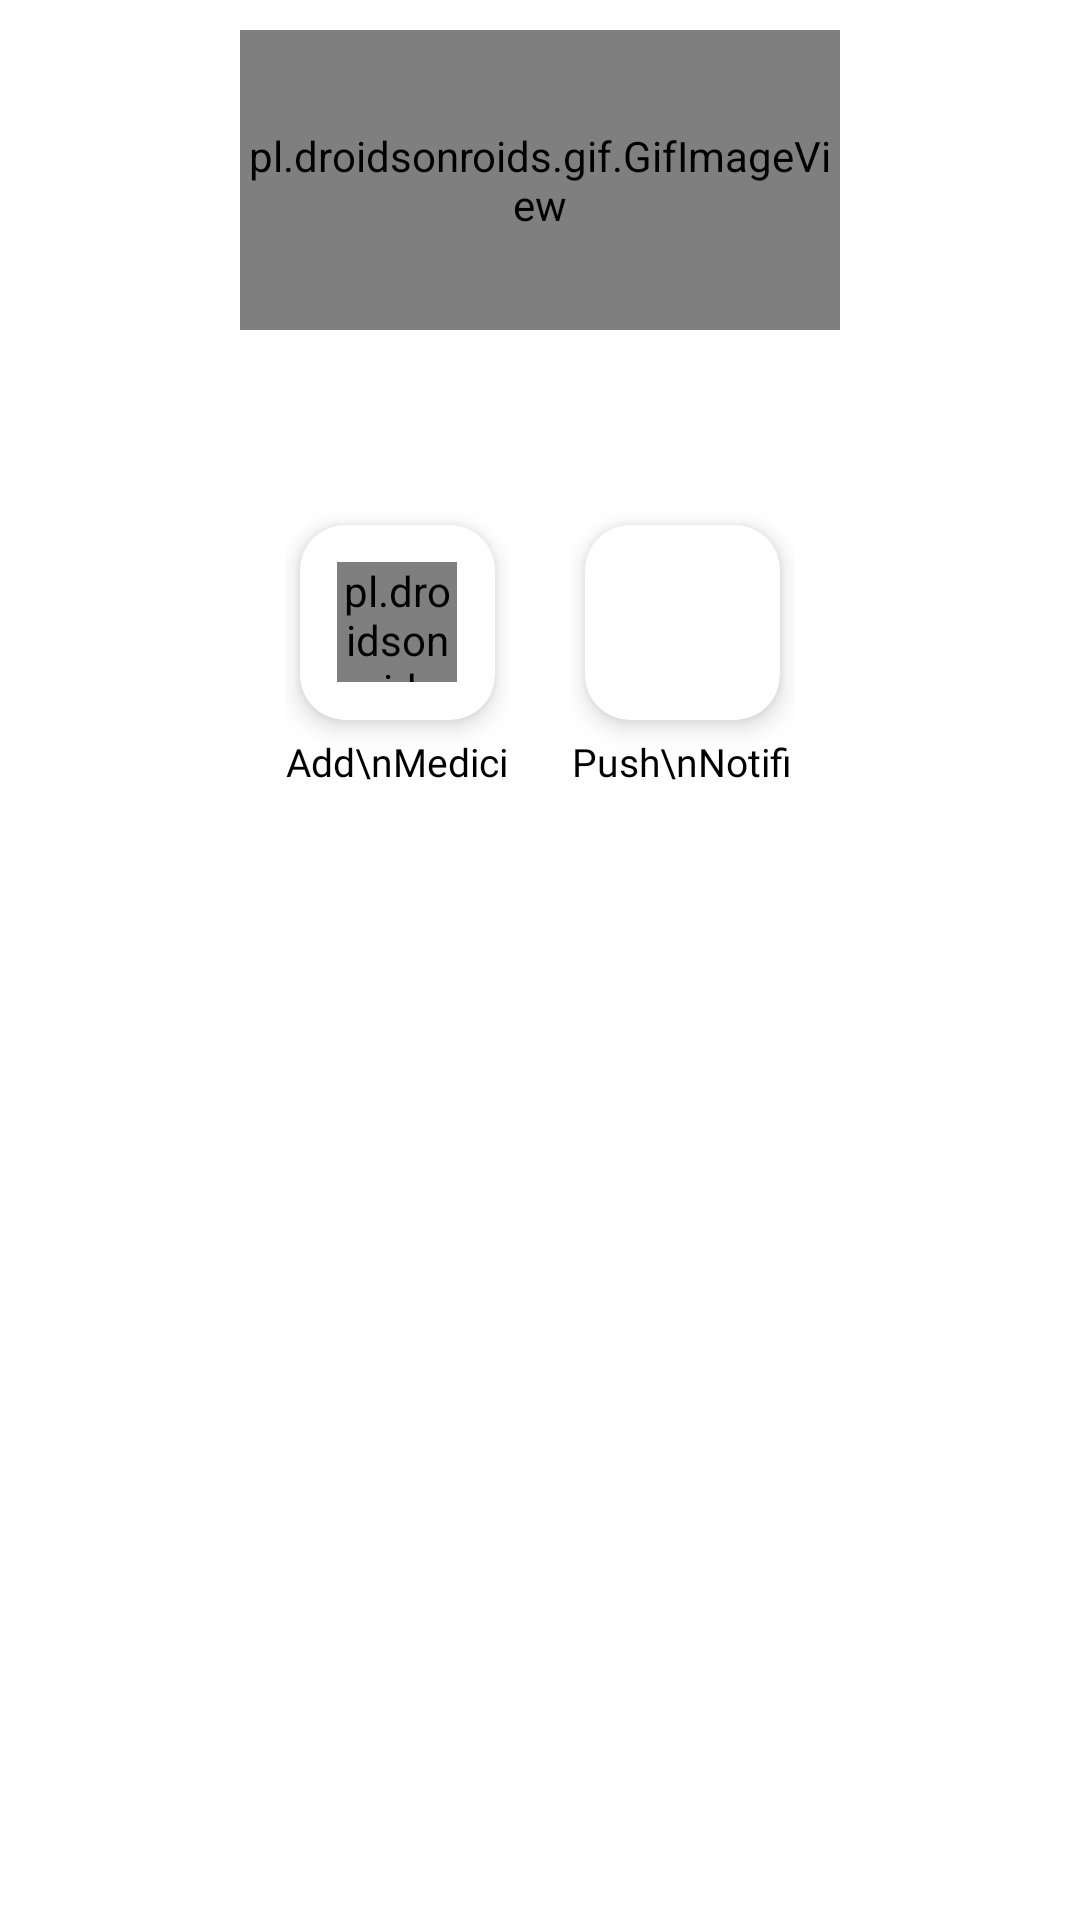

Here is an Android app screen rendered from its layout file. Give the layout XML and the strings, colors and styles it references.
<!-- AndroidManifest.xml: application theme Theme.MedicarePro -->
<!-- res/layout/activity_admin.xml -->
<?xml version="1.0" encoding="utf-8"?>
<ScrollView xmlns:android="http://schemas.android.com/apk/res/android"
    xmlns:app="http://schemas.android.com/apk/res-auto"
    xmlns:tools="http://schemas.android.com/tools"
    android:layout_width="match_parent"
    android:layout_height="match_parent"
    tools:context=".activities.AdminActivity">

    <LinearLayout
        android:layout_width="match_parent"
        android:layout_height="wrap_content"
        android:layout_margin="10dp"
        android:layout_marginTop="20dp"
        android:orientation="vertical">

        <pl.droidsonroids.gif.GifImageView
            android:layout_width="200dp"
            android:layout_height="100dp"
            android:layout_gravity="center"
            android:src="@drawable/apps_icon" />

        <LinearLayout
            android:layout_width="wrap_content"
            android:layout_height="wrap_content"
            android:layout_gravity="center"
            android:layout_marginTop="50dp"
            android:orientation="horizontal">

            <LinearLayout
                android:layout_width="wrap_content"
                android:layout_height="wrap_content"
                android:layout_margin="10dp"
                android:orientation="vertical">

                <com.google.android.material.card.MaterialCardView
                    android:id="@+id/addMedicine"
                    android:layout_width="65dp"
                    android:layout_height="65dp"
                    android:layout_margin="5dp"
                    android:backgroundTint="#FFFFFF"
                    app:cardCornerRadius="15dp"
                    app:cardElevation="5dp">

                    <LinearLayout
                        android:layout_width="wrap_content"
                        android:layout_height="wrap_content"
                        android:layout_gravity="center"
                        android:orientation="vertical">

                        <pl.droidsonroids.gif.GifImageView
                            android:layout_width="40dp"
                            android:layout_height="40dp"
                            android:src="@drawable/ic_medicine" />
                    </LinearLayout>

                </com.google.android.material.card.MaterialCardView>

                <TextView
                    android:layout_width="match_parent"
                    android:layout_height="wrap_content"
                    android:fontFamily="@font/ubuntu_bold"
                    android:gravity="center"
                    android:text="Add\nMedicine"
                    android:textAllCaps="false"
                    android:textColor="@color/black"
                    android:textSize="13sp" />

            </LinearLayout>

            <LinearLayout
                android:layout_width="wrap_content"
                android:layout_height="wrap_content"
                android:layout_margin="10dp"
                android:orientation="horizontal">

                <LinearLayout
                    android:layout_width="wrap_content"
                    android:layout_height="wrap_content"
                    android:orientation="vertical">

                    <com.google.android.material.card.MaterialCardView
                        android:id="@+id/push_notification"
                        android:layout_width="65dp"
                        android:layout_height="65dp"
                        android:layout_margin="5dp"
                        android:backgroundTint="#FFFFFF"
                        app:cardCornerRadius="15dp"
                        app:cardElevation="5dp">

                        <LinearLayout
                            android:layout_width="wrap_content"
                            android:layout_height="wrap_content"
                            android:layout_gravity="center"
                            android:orientation="vertical">

                            <ImageView
                                android:layout_width="35dp"
                                android:layout_height="35dp"
                                android:src="@drawable/ic_notification" />
                        </LinearLayout>

                    </com.google.android.material.card.MaterialCardView>

                    <TextView
                        android:layout_width="match_parent"
                        android:layout_height="wrap_content"
                        android:fontFamily="@font/ubuntu_bold"
                        android:gravity="center"
                        android:text="Push\nNotification"
                        android:textAllCaps="false"
                        android:textColor="@color/black"
                        android:textSize="13sp" />

                </LinearLayout>

            </LinearLayout>

        </LinearLayout>

    </LinearLayout>

</ScrollView>
<!-- resources referenced by this layout -->
<resources>
  <color name="black">#FF000000</color>
  <!-- drawable apps_icon: png bitmap (drawable, 9660 bytes) -->
  <!-- drawable ic_medicine (drawable) -->
  <vector xmlns:android="http://schemas.android.com/apk/res/android" xmlns:aapt="http://schemas.android.com/aapt"
      android:viewportWidth="24"
      android:viewportHeight="24"
      android:width="800dp"
      android:height="800dp">
      <path
          android:pathData="M5 4H15A1 1 0 0 1 16 5V6A1 1 0 0 1 15 7H5A1 1 0 0 1 4 6V5A1 1 0 0 1 5 4Z"
          android:strokeColor="#000000"
          android:strokeWidth="2"
          android:strokeLineCap="round"
          android:strokeLineJoin="round" />
      <path
          android:pathData="M16 20H10H6C4.89543 20 4 19.1046 4 18V10.372C4 10.1321 4.08631 9.90006 4.24318 9.71843L6.59091 7H10H13.4091L15.7568 9.71843C15.9137 9.90006 16 10.1321 16 10.372V14"
          android:strokeColor="#000000"
          android:strokeWidth="2"
          android:strokeLineCap="round"
          android:strokeLineJoin="round" />
      <path
          android:pathData="M8 13L10 13M10 13L12 13M10 13V11M10 13L10 15"
          android:strokeColor="#000000"
          android:strokeWidth="2"
          android:strokeLineCap="round"
          android:strokeLineJoin="round" />
      <path
          android:pathData="M20 17A3 3 0 0 1 14 17A3 3 0 0 1 20 17Z"
          android:strokeColor="#000000"
          android:strokeWidth="2"
          android:strokeLineCap="round"
          android:strokeLineJoin="round" />
      <path
          android:pathData="M18.5 14.402L15.5 19.5981"
          android:strokeColor="#000000"
          android:strokeWidth="2"
          android:strokeLineCap="round"
          android:strokeLineJoin="round" />
  </vector>
  <style name="Theme.MedicarePro" parent="Theme.MaterialComponents.DayNight.DarkActionBar">
          
          <item name="colorPrimary">@color/purple_500</item>
          <item name="colorPrimaryVariant">@color/purple_700</item>
          <item name="colorOnPrimary">@color/white</item>
          
          <item name="colorSecondary">@color/teal_200</item>
          <item name="colorSecondaryVariant">@color/teal_700</item>
          <item name="colorOnSecondary">@color/black</item>
          
          <item name="android:statusBarColor">?attr/colorPrimaryVariant</item>
          
      </style>
  <color name="purple_500">#1b1717</color>
  <color name="purple_700">#1b1717</color>
  <color name="white">#eeebdd</color>
  <color name="teal_200">#eeebdd</color>
  <color name="teal_700">#FF018786</color>
</resources>
